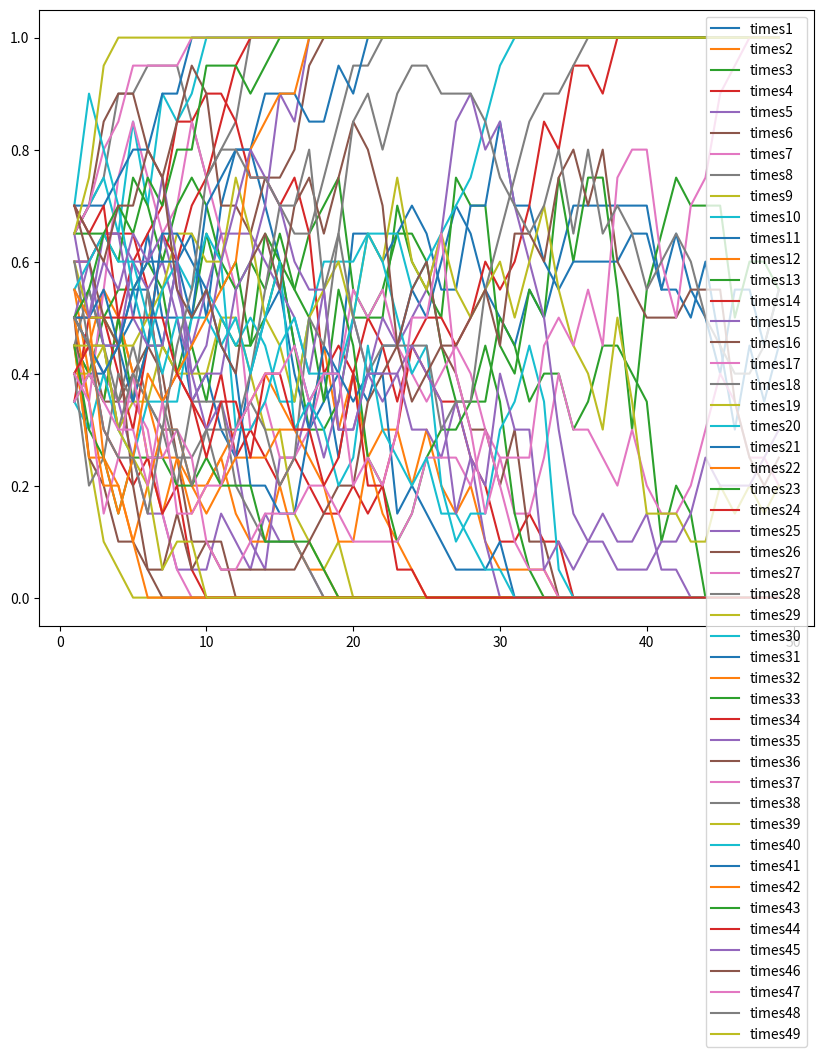

This chart was generated by the following Python code:
import random
import matplotlib.pyplot as plt
plt.figure(figsize=(10,8),dpi=80)
for a in [i for i in range(1,50)]:
    initial = ['A1'] * 10 + ['A2'] * 10
    frequency = []
    times = [i for i in range(1, 50)]
    for i in times:
        next_generation = []
        while len(next_generation)<20:
            next_generation.append(initial[random.randint(0,19)])
        frequency.append(next_generation.count('A1') / 20)
        initial=next_generation
    plt.plot(times,frequency,label='times{}'.format(a))
plt.legend()
plt.show()